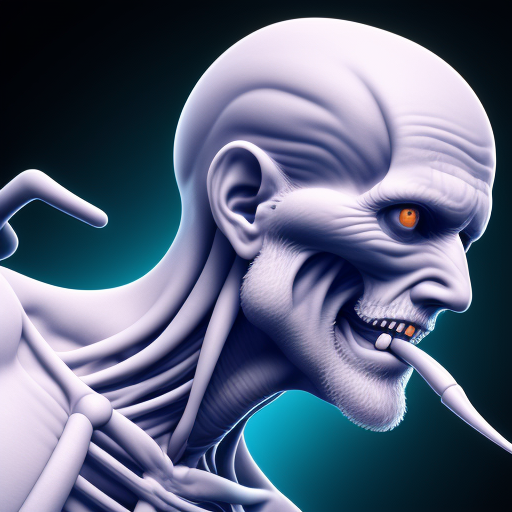
Generation parameters embedded in this image by AUTOMATIC1111 Stable Diffusion web UI or a fork of it (Forge, ...) (PNG 'parameters' text chunk):
abarthosis 
Steps: 20, Sampler: Euler a, CFG scale: 7, Seed: 2519605347, Size: 512x512, Model hash: 9aba26abdf, Model: deliberate_v2